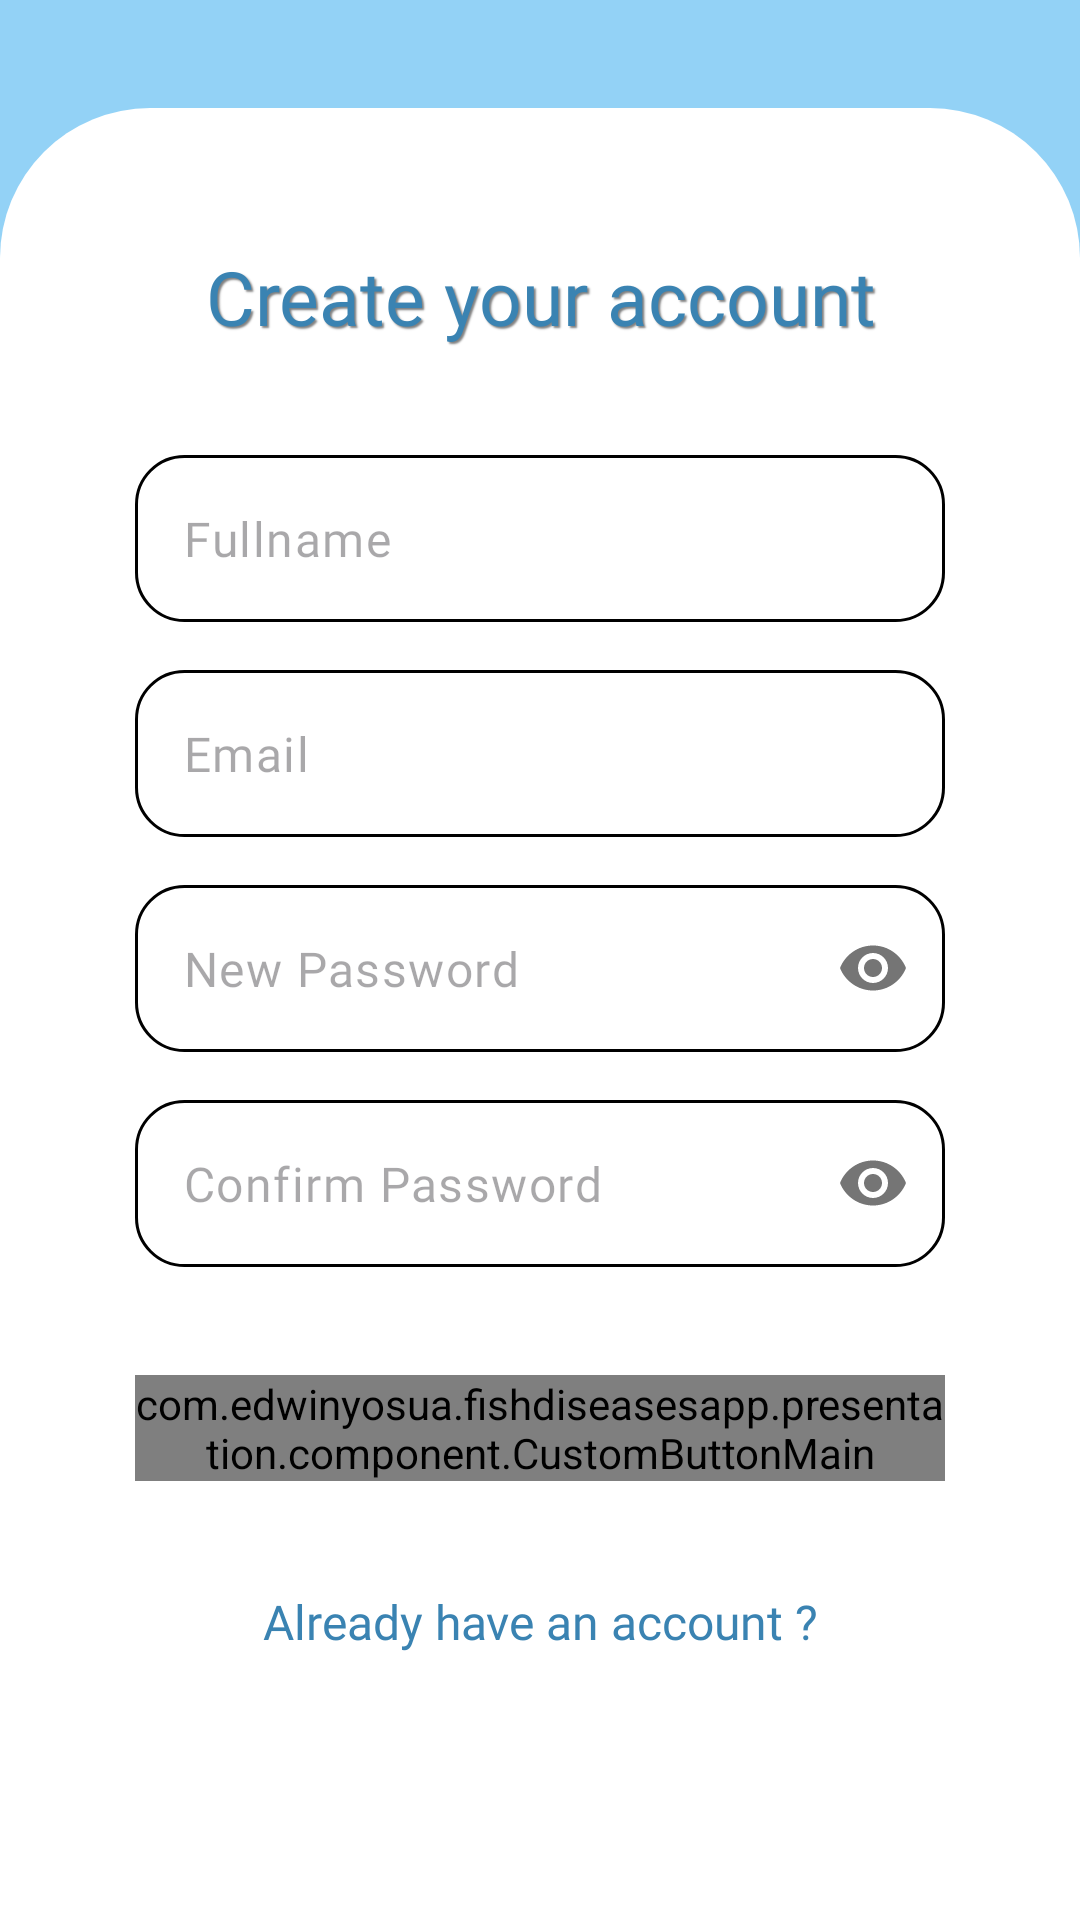

This screen was rendered from an Android layout file. Write that file and the resources it references.
<!-- AndroidManifest.xml: application theme Theme.FishDiseasesApp -->
<!-- res/layout/fragment_register.xml -->
<?xml version="1.0" encoding="utf-8"?>
<androidx.core.widget.NestedScrollView xmlns:android="http://schemas.android.com/apk/res/android"
    xmlns:app="http://schemas.android.com/apk/res-auto"
    xmlns:tools="http://schemas.android.com/tools"
    android:id="@+id/main"
    android:layout_width="match_parent"
    android:layout_height="match_parent"
    android:background="@color/menuBg"
    android:fillViewport="true"
    tools:context=".presentation.register.RegisterFragment">

    <androidx.constraintlayout.widget.ConstraintLayout
        android:layout_width="match_parent"
        android:layout_height="match_parent"
        android:layout_marginTop="36dp">

        <LinearLayout
            android:layout_width="match_parent"
            android:layout_height="608dp"
            android:background="@drawable/rounded_bg"
            android:orientation="vertical"
            android:paddingHorizontal="45dp"
            app:layout_constraintBottom_toBottomOf="parent">

            <TextView
                style="@style/MediumTitle"
                android:layout_width="match_parent"
                android:layout_height="wrap_content"
                android:layout_marginTop="26dp"
                android:gravity="center"
                android:shadowColor="#808080"
                android:shadowDx="2"
                android:shadowDy="2"
                android:shadowRadius="1"
                android:text="@string/create_your_account"
                android:textColor="@color/titleTextColor" />

            <com.google.android.material.textfield.TextInputLayout
                android:id="@+id/inputlayout_fullname"
                android:layout_width="match_parent"
                android:layout_height="wrap_content"
                android:layout_marginTop="36dp"
                app:hintEnabled="false">

                <com.google.android.material.textfield.TextInputEditText
                    android:id="@+id/edit_fullname"
                    android:layout_width="match_parent"
                    android:layout_height="match_parent"
                    android:background="@drawable/bg_edit_text"
                    android:fontFamily="@font/arvo"
                    android:hint="@string/fullname_hint"
                    android:inputType="textPersonName" />
            </com.google.android.material.textfield.TextInputLayout>

            <com.google.android.material.textfield.TextInputLayout
                android:id="@+id/inputlayout_email"
                android:layout_width="match_parent"
                android:layout_height="wrap_content"
                android:layout_marginTop="16dp"
                app:hintEnabled="false">

                <com.google.android.material.textfield.TextInputEditText
                    android:id="@+id/edit_email"
                    android:layout_width="match_parent"
                    android:layout_height="match_parent"
                    android:background="@drawable/bg_edit_text"
                    android:fontFamily="@font/arvo"
                    android:hint="@string/email"
                    android:inputType="textEmailAddress" />
            </com.google.android.material.textfield.TextInputLayout>

            <com.google.android.material.textfield.TextInputLayout
                android:id="@+id/inputlayout_new_pass"
                android:layout_width="match_parent"
                android:layout_height="wrap_content"
                android:layout_marginTop="16dp"
                app:hintEnabled="false"
                app:passwordToggleEnabled="true">

                <com.google.android.material.textfield.TextInputEditText
                    android:id="@+id/edit_new_pass"
                    android:layout_width="match_parent"
                    android:layout_height="match_parent"
                    android:background="@drawable/bg_edit_text"
                    android:fontFamily="@font/arvo"
                    android:hint="@string/new_password_hint"
                    android:inputType="textPassword" />
            </com.google.android.material.textfield.TextInputLayout>

            <com.google.android.material.textfield.TextInputLayout
                android:id="@+id/inputlayout_confirm_pass"
                android:layout_width="match_parent"
                android:layout_height="wrap_content"
                android:layout_marginTop="16dp"
                app:hintEnabled="false"
                app:passwordToggleEnabled="true">

                <com.google.android.material.textfield.TextInputEditText
                    android:id="@+id/edit_confirm_pass"
                    android:layout_width="match_parent"
                    android:layout_height="match_parent"
                    android:background="@drawable/bg_edit_text"
                    android:fontFamily="@font/arvo"
                    android:hint="@string/confirm_password_hint"
                    android:inputType="textPassword" />
            </com.google.android.material.textfield.TextInputLayout>

            <com.edwinyosua.fishdiseasesapp.presentation.component.CustomButtonMain
                android:id="@+id/btn_sign_up"
                style="@style/ButtonText"
                android:layout_width="match_parent"
                android:layout_height="wrap_content"
                android:layout_marginTop="36dp"
                android:text="@string/sign_up" />

            <TextView
                android:id="@+id/txv_link_login"
                style="@style/SmallTitle"
                android:layout_width="match_parent"
                android:layout_height="wrap_content"
                android:layout_marginTop="36dp"
                android:gravity="center"
                android:text="@string/already_have_an_account_hint"
                android:textColor="#3A83B2" />

        </LinearLayout>

        <com.google.android.material.progressindicator.LinearProgressIndicator
            android:layout_width="match_parent"
            android:layout_height="wrap_content"
            android:visibility="gone"
            android:id="@+id/prog_bar"
            android:indeterminate="true"
            app:indicatorColor="@color/prgBarColor"
            app:layout_constraintTop_toTopOf="parent" />

    </androidx.constraintlayout.widget.ConstraintLayout>
</androidx.core.widget.NestedScrollView>
<!-- resources referenced by this layout -->
<resources>
  <color name="menuBg">#93d2f6</color>
  <color name="prgBarColor">#4fa6e9</color>
  <color name="titleTextColor">#3A83B2</color>
  <!-- drawable bg_edit_text (drawable) -->
  <?xml version="1.0" encoding="utf-8"?>
  <shape xmlns:android="http://schemas.android.com/apk/res/android">
  
      <stroke
          android:width="1dp"
          android:color="@color/black" />
      <solid android:color="@color/white" />
      <corners android:radius="16dp" />
  </shape>
  <!-- drawable rounded_bg (drawable) -->
  <shape xmlns:android="http://schemas.android.com/apk/res/android">
      <solid android:color="#FFFFFF" />
      <corners
          android:topLeftRadius="50sp"
          android:topRightRadius="50sp" />
      <padding
          android:bottom="20dp"
          android:left="20dp"
          android:right="20dp"
          android:top="20dp" />
  </shape>
  <string name="already_have_an_account_hint">Already have an account ?</string>
  <string name="confirm_password_hint">Confirm Password</string>
  <string name="create_your_account">Create your account</string>
  <string name="email">Email</string>
  <string name="fullname_hint">Fullname</string>
  <string name="new_password_hint">New Password</string>
  <string name="sign_up">SIGN UP</string>
  <style name="ButtonText" parent="TextBold">
          <item name="android:textSize">27sp</item>
      </style>
  <style name="MediumTitle" parent="TextBold">
          <item name="android:textSize">25sp</item>
      </style>
  <style name="SmallTitle" parent="TextBold">
          <item name="android:textSize">16sp</item>
      </style>
  <style name="Theme.FishDiseasesApp" parent="Base.Theme.FishDiseasesApp" />
  <color name="black">#FF000000</color>
  <color name="white">#FFFFFFFF</color>
  <style name="TextBold">
          <item name="fontFamily">@font/arvo_bold</item>
      </style>
  <style name="Base.Theme.FishDiseasesApp" parent="Theme.Material3.DayNight.NoActionBar">
          <item name="materialAlertDialogTheme">@style/ThemeOverlay.App.MaterialAlertDialog</item>
      </style>
  <style name="ThemeOverlay.App.MaterialAlertDialog" parent="ThemeOverlay.Material3.MaterialAlertDialog">
          <item name="materialAlertDialogTitleTextStyle">@style/MaterialAlertDialog.App.Title.Text
          </item>
  
  
          
          
      </style>
  <style name="MaterialAlertDialog.App.Title.Text" parent="MaterialAlertDialog.Material3.Title.Text">
          <item name="android:textColor">@color/titleTextColor</item>
          <item name="android:textAppearance">@style/MediumTitle</item>
      </style>
</resources>
